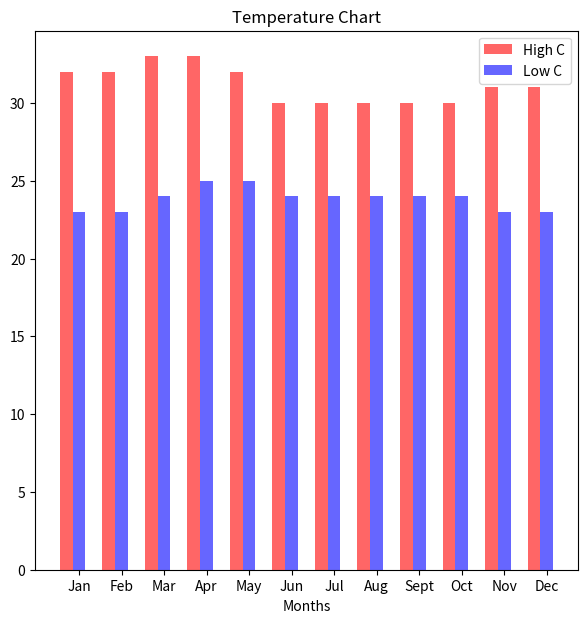

Here is the Python script that generated this plot:
import matplotlib.pyplot as plt
import numpy as np
fobj=plt.figure(figsize=(7,7),facecolor='#FFFFFF')
spobj=fobj.add_subplot(1,1,1)
m_xticks='Jan Feb Mar Apr May Jun Jul Aug Sept Oct Nov Dec'.split()
l=np.arange(len(m_xticks))
barwidth=0.3
HighC=[32,32,33,33,32,30,30,30,30,30,31,31]
LowC=[23,23,24,25,25,24,24,24,24,24,23,23]
spobj.bar(l,HighC,width=barwidth,alpha=0.6,color='r',label='High C')
spobj.bar(l+barwidth,LowC,width=barwidth,alpha=0.6,color='b',label='Low C')
spobj.set_xticks(l+barwidth)
spobj.set_xticklabels(m_xticks)
spobj.set_xlabel('Months')
spobj.set_title('Temperature Chart')
spobj.legend(loc='upper right')
plt.show()
